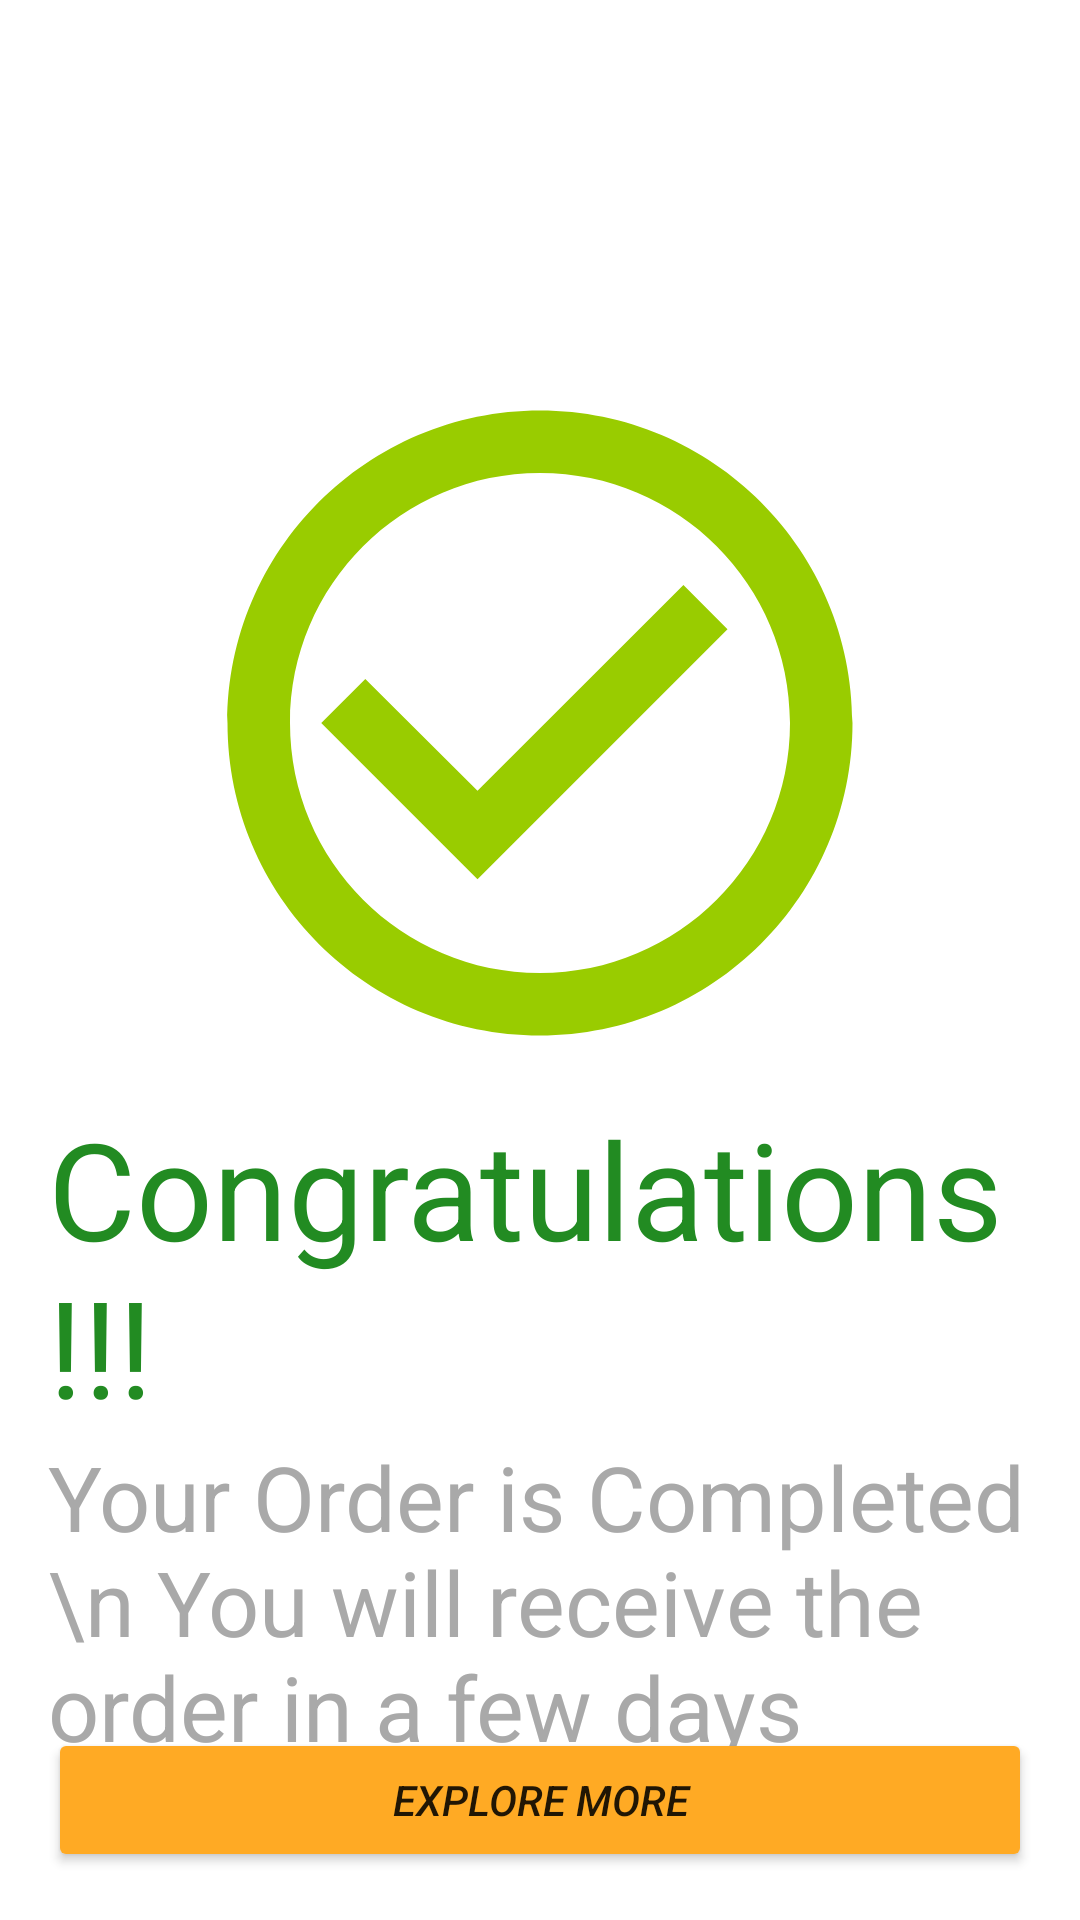

This screen was rendered from an Android layout file. Write that file and the resources it references.
<!-- AndroidManifest.xml: application theme Theme.GrocessaryApp -->
<!-- res/layout/activity_order_confirmation.xml -->
<?xml version="1.0" encoding="utf-8"?>
<RelativeLayout xmlns:android="http://schemas.android.com/apk/res/android"
    android:layout_width="match_parent"
    android:layout_height="wrap_content"
    android:padding="16dp">


    <ImageView
        android:id="@+id/image_view"
        android:layout_width="250dp"
        android:layout_height="250dp"
        android:layout_marginTop="100dp"
        android:layout_centerHorizontal="true"
        android:src="@drawable/ic_baseline_check_circle_outline_24" />

    <TextView
        android:id="@+id/text_view_confirmation"
        android:layout_below="@+id/image_view"
        android:layout_width="match_parent"
        android:layout_height="wrap_content"
        android:layout_centerHorizontal="true"
        android:text="Congratulations!!!"
        android:textColor="@color/green"
        android:textSize="45dp" />
    <TextView
        android:layout_below="@+id/text_view_confirmation"
        android:layout_width="match_parent"
        android:layout_height="wrap_content"
        android:layout_centerHorizontal="true"
        android:text="Your Order is Completed \n You will receive the order in a few days"
        android:textColor="@color/dark"
        android:textSize="30dp" />


    <Button
        android:layout_width="match_parent"
        android:layout_height="wrap_content"
        android:id="@+id/button_shop_again"
        android:text="Explore More"
        android:textStyle="italic"
        android:backgroundTint="@color/yellow"
        android:layout_alignParentBottom="true"
        android:layout_gravity="center"/>


</RelativeLayout>
<!-- resources referenced by this layout -->
<resources>
  <color name="dark">#A9A9A9</color>
  <color name="green">#228B22</color>
  <color name="yellow">#FFAA24</color>
  <!-- drawable ic_baseline_check_circle_outline_24 (drawable) -->
  <vector android:height="24dp" android:tint="@android:color/holo_green_light"
      android:viewportHeight="24" android:viewportWidth="24"
      android:width="24dp" xmlns:android="http://schemas.android.com/apk/res/android">
      <path android:fillColor="@android:color/white" android:pathData="M16.59,7.58L10,14.17l-3.59,-3.58L5,12l5,5 8,-8zM12,2C6.48,2 2,6.48 2,12s4.48,10 10,10 10,-4.48 10,-10S17.52,2 12,2zM12,20c-4.42,0 -8,-3.58 -8,-8s3.58,-8 8,-8 8,3.58 8,8 -3.58,8 -8,8z"/>
  </vector>
  <style name="Theme.GrocessaryApp" parent="Theme.MaterialComponents.DayNight.DarkActionBar">
          
          <item name="colorPrimary">@color/purple_500</item>
          <item name="colorPrimaryVariant">@color/purple_700</item>
          <item name="colorOnPrimary">@color/white</item>
          
          <item name="colorSecondary">@color/teal_200</item>
          <item name="colorSecondaryVariant">@color/teal_700</item>
          <item name="colorOnSecondary">@color/black</item>
          
          <item name="android:statusBarColor" tools:targetApi="l">?attr/colorPrimaryVariant</item>
          
      </style>
  <color name="purple_500">#FF6200EE</color>
  <color name="purple_700">#FF3700B3</color>
  <color name="white">#FFFFFFFF</color>
  <color name="teal_200">#FF03DAC5</color>
  <color name="teal_700">#FF018786</color>
  <color name="black">#FF000000</color>
</resources>
